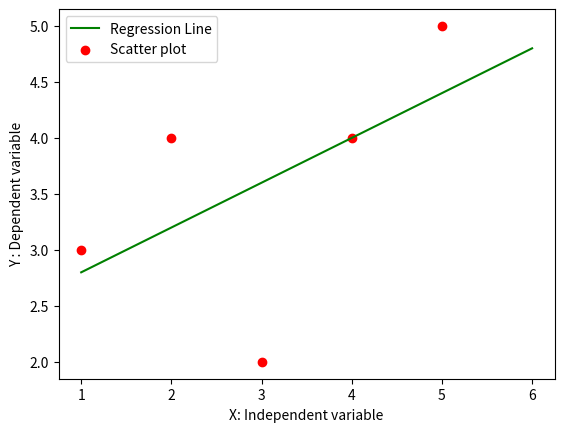

Here is the Python script that generated this plot:
import numpy as np
import pandas as pd
import matplotlib.pyplot as plt

def MarvellousPredictor():
    #Loab the data
    X=[1,2,3,4,5]
    Y=[3,4,2,4,5]

    print("Values of Independent Variables :",X)
    print("Values of Dependent Variables :",Y)

    mean_X=np.mean(X)
    mean_Y=np.mean(Y)

    print("X_mean is :",mean_X)
    print("Y_mean is :",mean_Y)

    n=len(X)

    numerator=0
    denomenator=0

    #Y=mX+C
    for i in range(n):
        numerator=numerator+(X[i]-mean_X)*(Y[i]-mean_Y)
        denomenator=denomenator+(X[i]-mean_X)**2

    m=numerator/denomenator
    print("Slop of line is m is :",m)

    C=mean_Y-(m*mean_X)
    
    print("Y intercept of line is :",C)
    
    x=np.linspace(1,6,n)
    y=C+m*x

    plt.plot(x,y,color='g',label="Regression Line")
    plt.scatter(X,Y,color='r',label="Scatter plot")

    plt.xlabel("X: Independent variable")
    plt.ylabel("Y : Dependent variable")

    plt.legend()
    plt.show()

    
def main():
    MarvellousPredictor()

if __name__=="__main__":
    main()